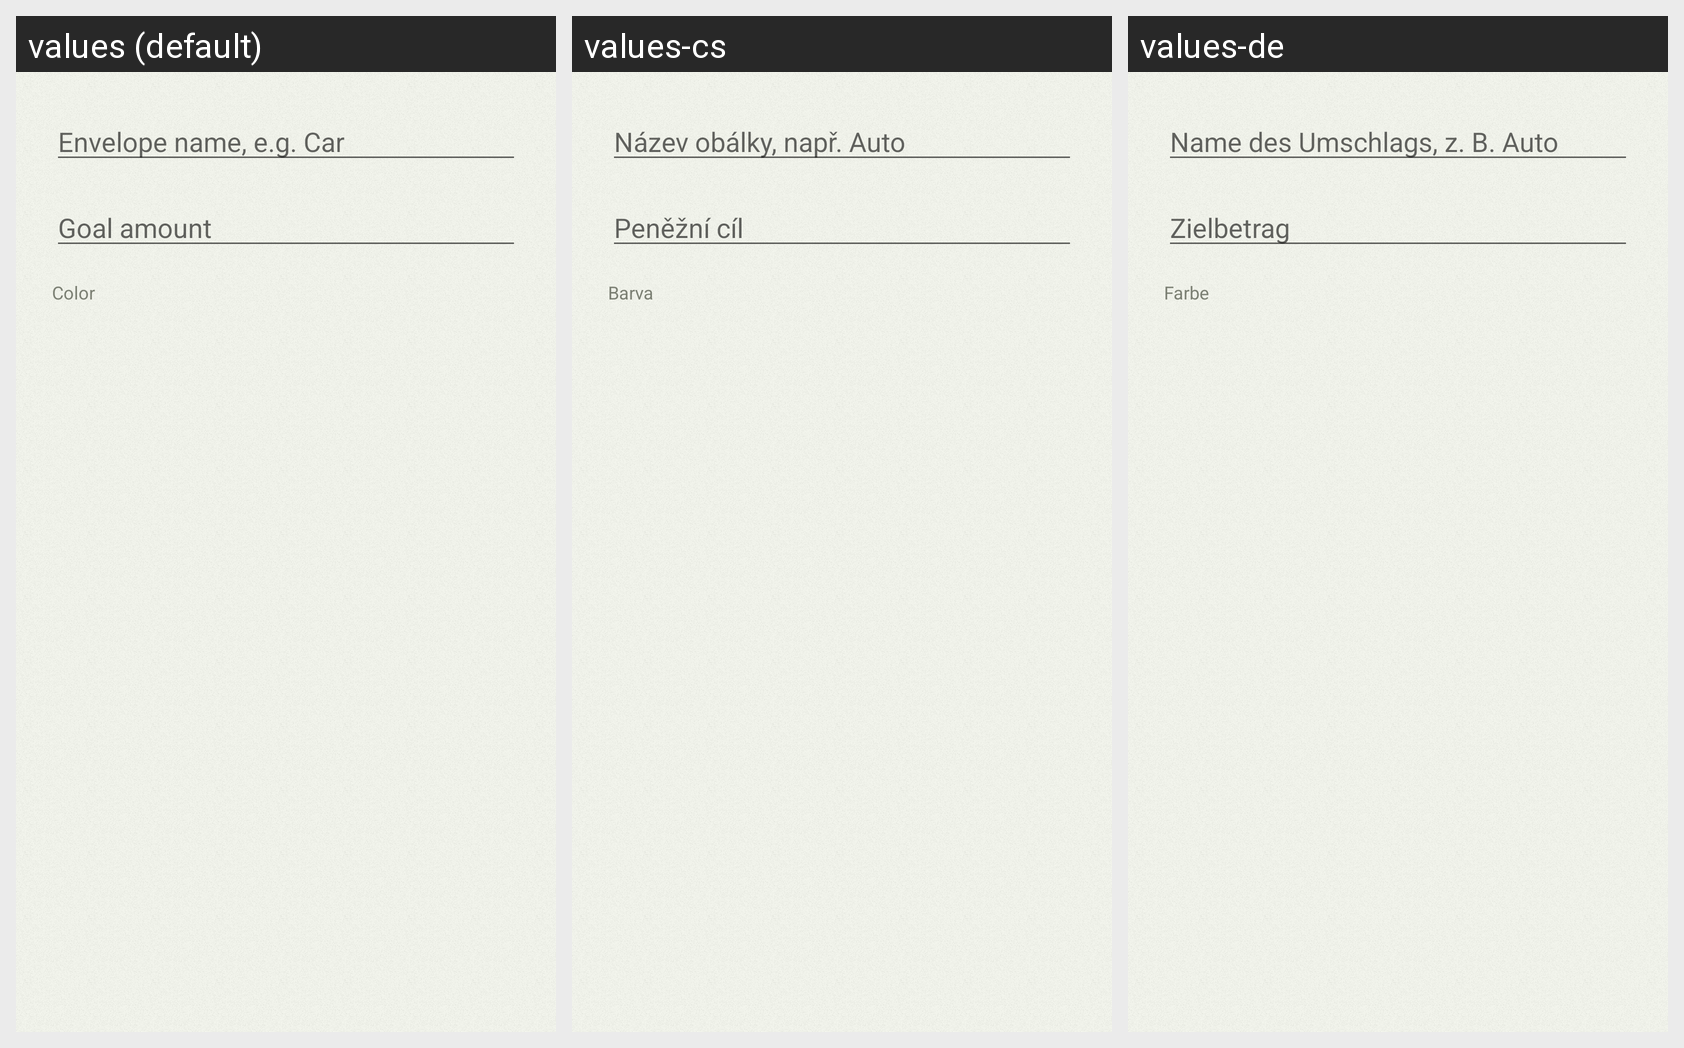

The Android screen above is rendered under several locales of the same app. Produce the string resources it draws, with the default and per-locale values.
Android screen res/layout/dialog_add_edit_envelope.xml rendered under 3 locales, left to right: values (default), values-cs, values-de. Device: Nexus 5 (rendered at 1080×1920; each locale shown at half size, 540×960, under a caption strip naming it); theme Theme.MoneyTracker.
Strings drawn on this screen, with the default value and each locale's value (text and hints the layout hard-codes, and strings that could not be matched under every locale, appear in the picture but are not listed):

envelope_name_hint
  values: Envelope name, e.g. Car
  values-cs: Název obálky, např. Auto
  values-de: Name des Umschlags, z. B. Auto

envelope_goal_hint
  values: Goal amount
  values-cs: Peněžní cíl
  values-de: Zielbetrag

label_color
  values: Color
  values-cs: Barva
  values-de: Farbe
